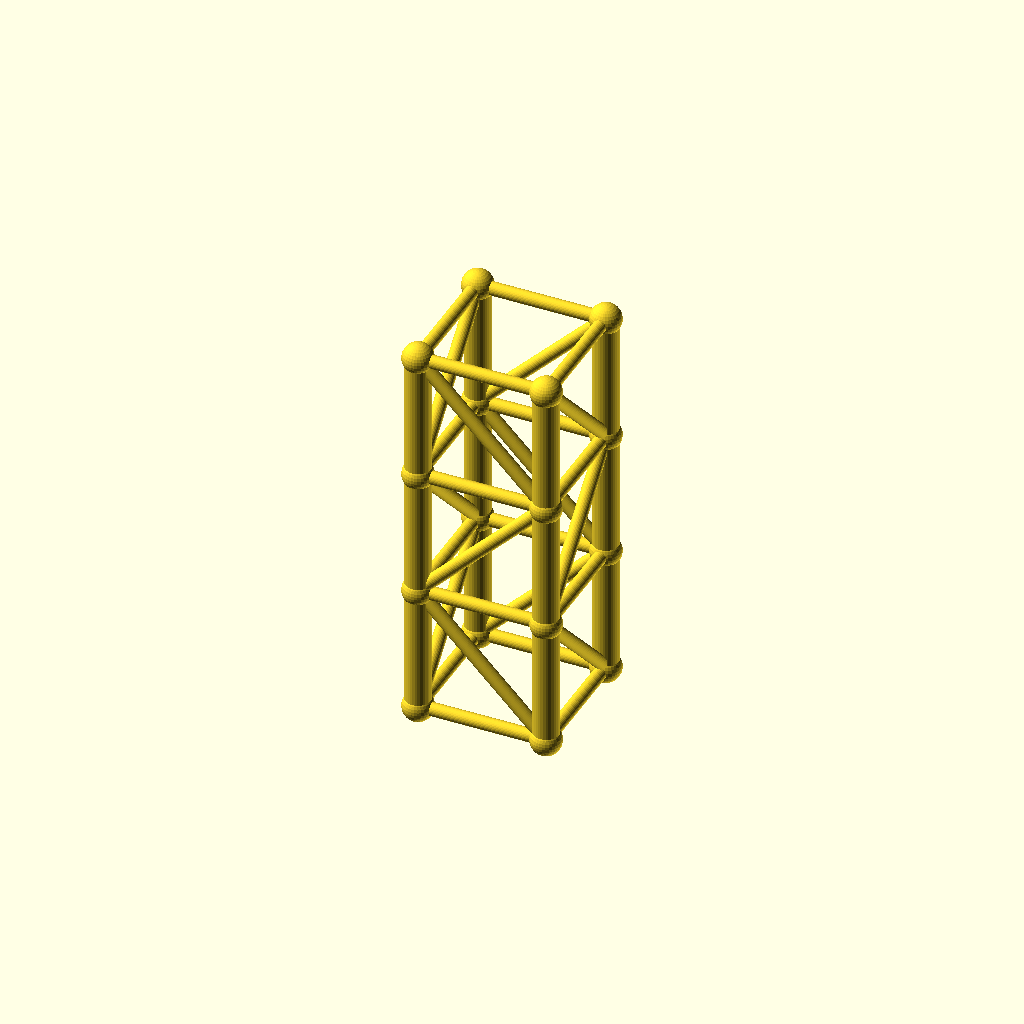
Cell 1 — every parameter at its default value.
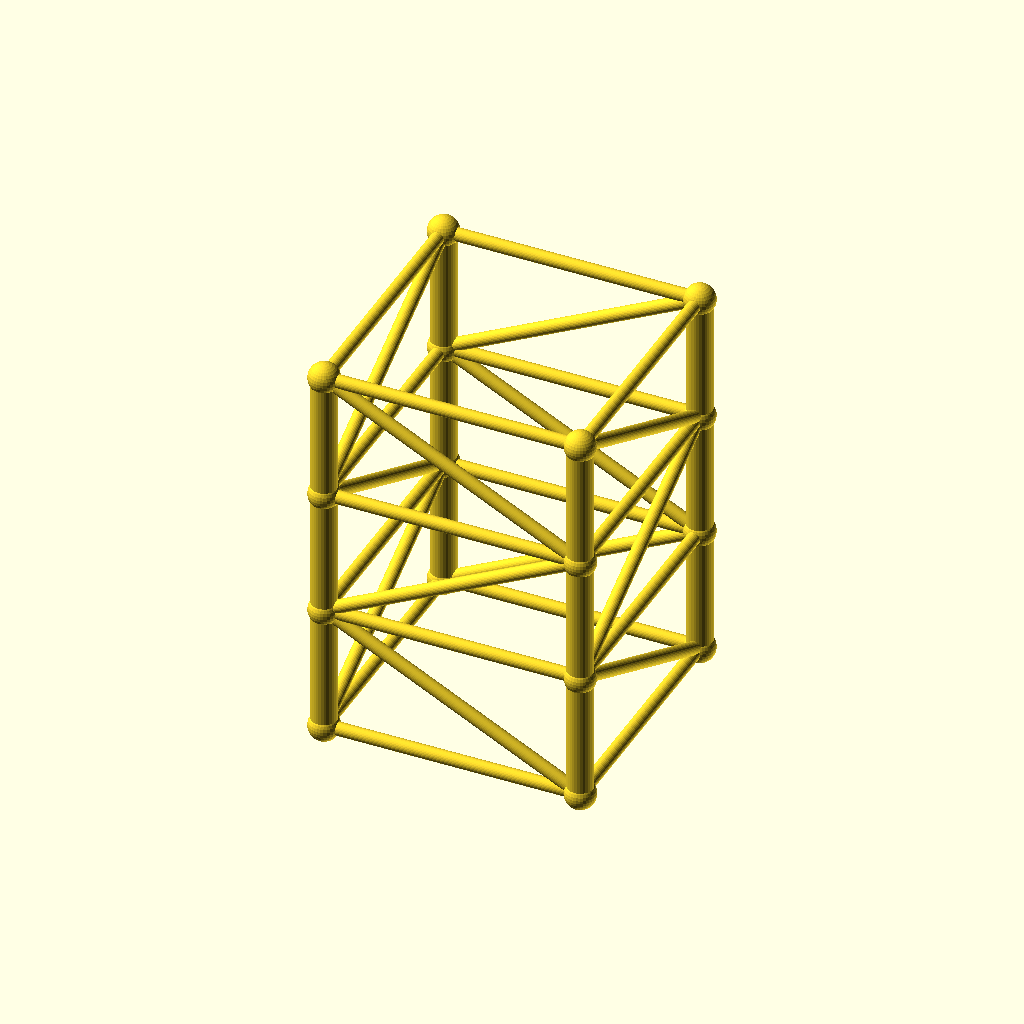
Cell 2 — size set to 100, the other parameters unchanged.
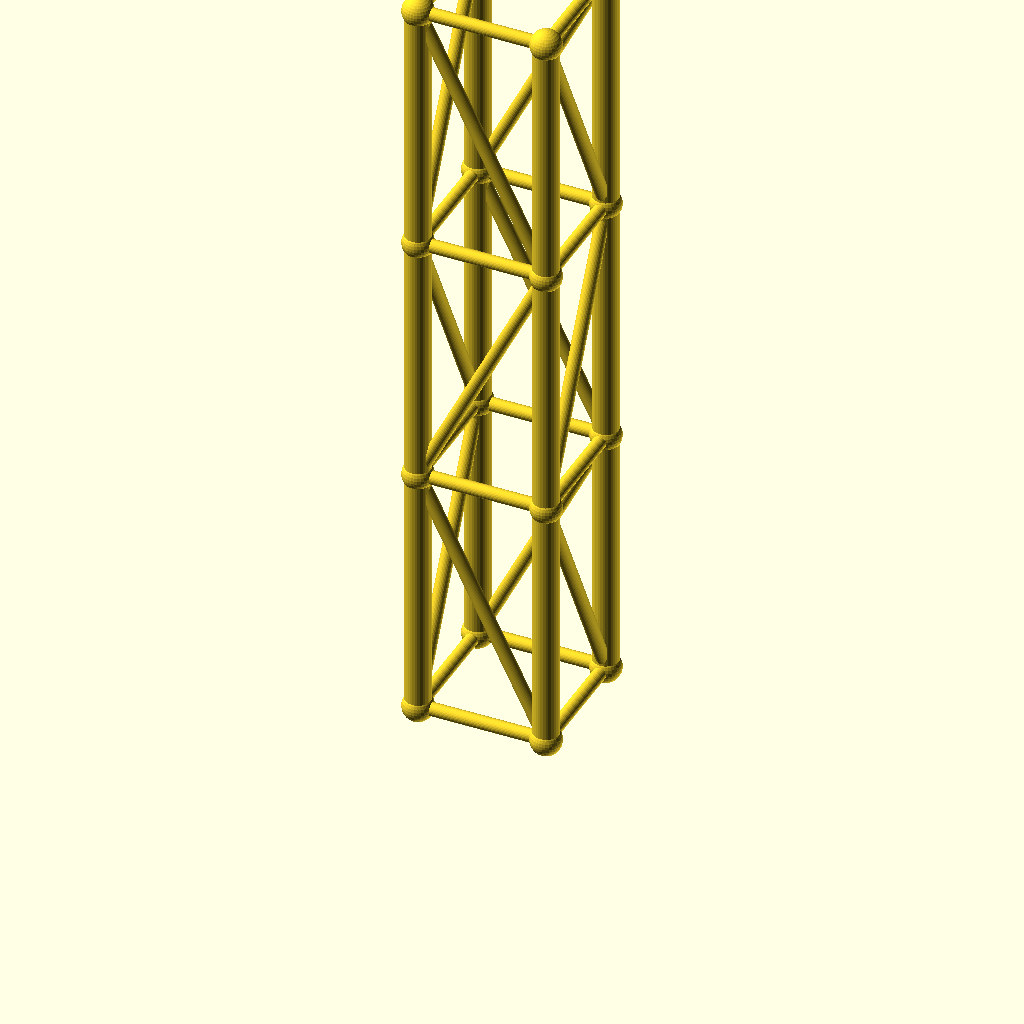
Cell 3 — lvl set to 100, the other parameters unchanged.
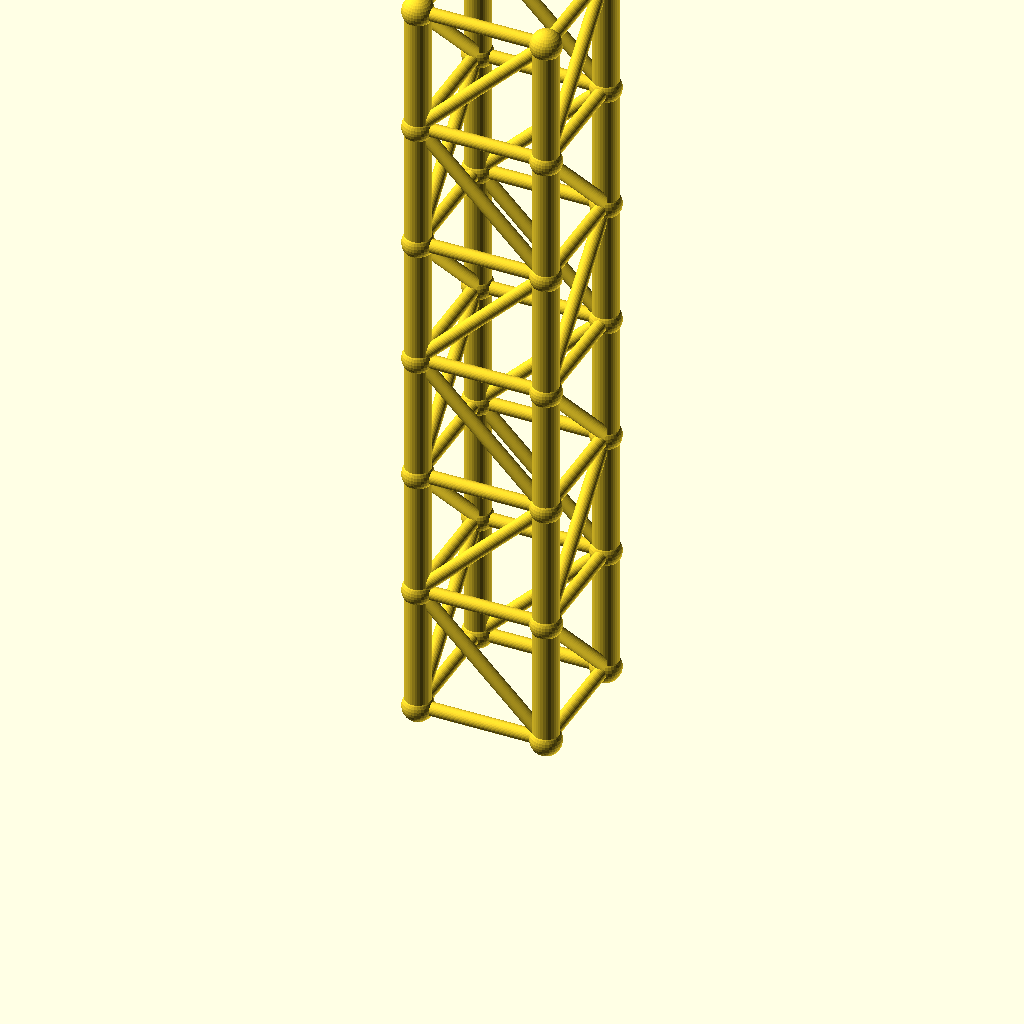
Cell 4: the same model with levels = 6.
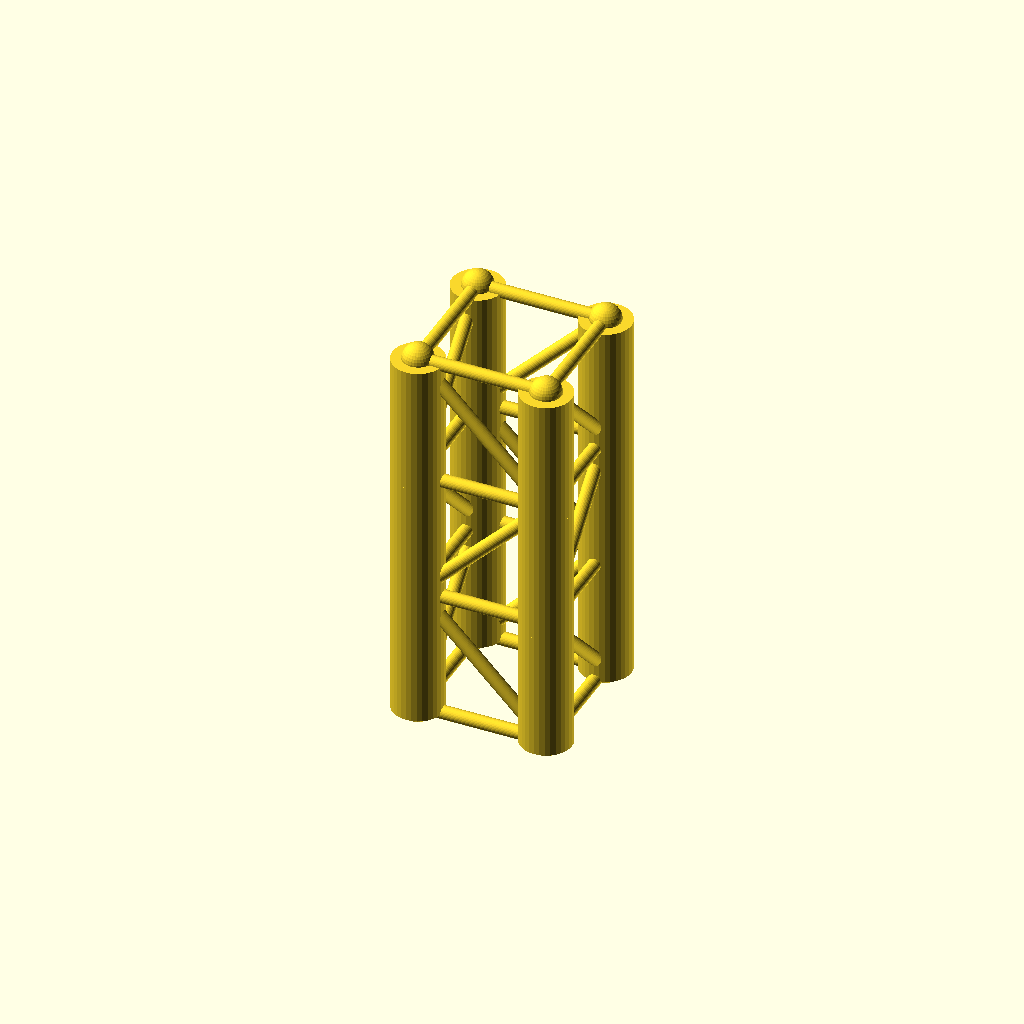
Cell 5: the same model with leg_r = 10.
All cells are drawn from one camera (rotation 55°, 0°, 25°, orthographic, colour scheme Cornfield), so only the parameter changes between them.
Source of the model, optional_data/gen2/towers/part_0036.scad:
$fn = 32;

// ----------------------------------------------------------------------
// Four-leg tower: 50 x 50 x 150 mm, 3 bays of 50 mm
// ----------------------------------------------------------------------

// --- parameters (mm) ---
size = 50;                // footprint across the legs
lvl = 50;                 // bay height between the rings
levels = 3;               // number of bays
tower_h = 150;            // overall height
leg_r = 5;                // leg tube radius
brace_r = 2.6;            // brace tube radius
joint_r = 6;              // joint ball radius

module member(a, b, r) {
  /* rod: cylinder from joint a to joint b */
  d = b - a;
  length = norm(d);
  translate(a) rotate([0, acos(d[2] / length), atan2(d[1], d[0])])
    cylinder(h = length, r = r);
}

module joint(p, r) {
  /* ball at the joint centre */
  translate(p) sphere(r = r);
}

p = [[1, 1], [1, -1], [-1, -1], [-1, 1]];

/* legs */
for (i = [0 : levels - 1]) {
  for (j = [0 : 3]) {
    member([p[j][0] * size / 2, p[j][1] * size / 2, i * lvl],
           [p[j][0] * size / 2, p[j][1] * size / 2, (i + 1) * lvl], leg_r);
  }
}

/* rings at every level */
for (i = [0 : levels]) {
  for (j = [0 : 3]) {
    member([p[j][0] * size / 2, p[j][1] * size / 2, i * lvl],
           [p[(j + 1) % 4][0] * size / 2, p[(j + 1) % 4][1] * size / 2, i * lvl], brace_r);
  }
}

/* braces alternate direction bay by bay */
for (i = [0 : levels - 1]) {
  for (j = [0 : 3]) {
    if (i % 2 == 0) {
      member([p[j][0] * size / 2, p[j][1] * size / 2, i * lvl],
             [p[(j + 1) % 4][0] * size / 2, p[(j + 1) % 4][1] * size / 2, (i + 1) * lvl], brace_r);
    } else {
      member([p[(j + 1) % 4][0] * size / 2, p[(j + 1) % 4][1] * size / 2, i * lvl],
             [p[j][0] * size / 2, p[j][1] * size / 2, (i + 1) * lvl], brace_r);
    }
  }
}

/* joint balls */
for (i = [0 : levels]) {
  for (j = [0 : 3]) {
    joint([p[j][0] * size / 2, p[j][1] * size / 2, i * lvl], joint_r);
  }
}
Customizer parameters (derived from the source; name, type, default, range or options):
size: number, default 50
lvl: number, default 50
levels: number, default 3
tower_h: number, default 150
leg_r: number, default 5
brace_r: number, default 2.6
joint_r: number, default 6
